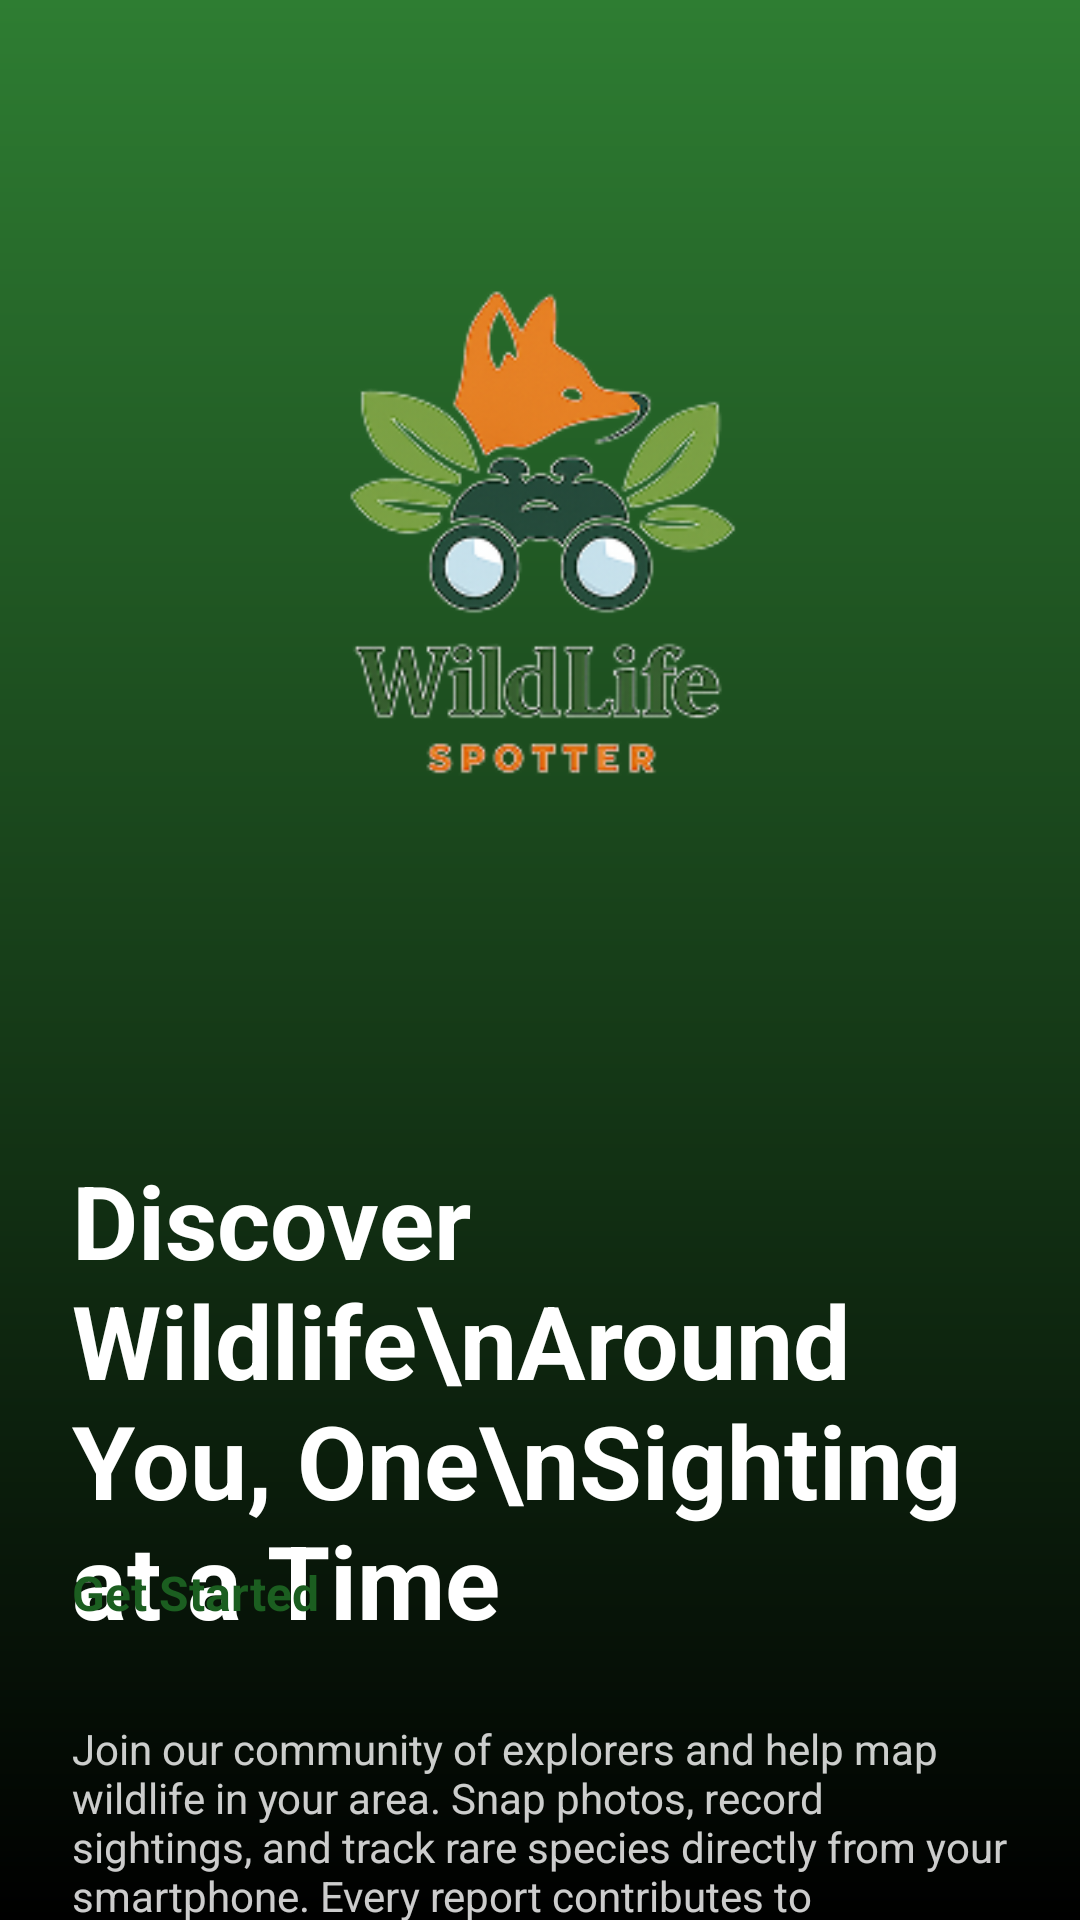

Here is an Android app screen rendered from its layout file. Give the layout XML and the strings, colors and styles it references.
<!-- AndroidManifest.xml: application theme Theme.WildLifeSpotter -->
<!-- res/layout/activity_welcome.xml -->
<?xml version="1.0" encoding="utf-8"?>
<androidx.constraintlayout.widget.ConstraintLayout
    xmlns:android="http://schemas.android.com/apk/res/android"
    xmlns:app="http://schemas.android.com/apk/res-auto"
    android:layout_width="match_parent"
    android:layout_height="match_parent">

    
    <View
        android:id="@+id/background"
        android:layout_width="0dp"
        android:layout_height="0dp"
        android:background="@drawable/bg_welcome_gradient"
        app:layout_constraintTop_toTopOf="parent"
        app:layout_constraintBottom_toBottomOf="parent"
        app:layout_constraintStart_toStartOf="parent"
        app:layout_constraintEnd_toEndOf="parent"/>

    <androidx.constraintlayout.widget.Guideline
        android:id="@+id/centerGuide"
        android:orientation="horizontal"
        android:layout_height="0dp"
        android:layout_width="0dp" />

    
    <ImageView
        android:id="@+id/logoImage"
        android:layout_width="240dp"
        android:layout_height="240dp"
        android:src="@drawable/logo"
        android:contentDescription="WildLife Spotter logo"
        android:layout_marginTop="64dp"
        app:layout_constraintTop_toTopOf="parent"
        app:layout_constraintStart_toStartOf="parent"
        app:layout_constraintEnd_toEndOf="parent"/>


    
    <TextView
        android:id="@+id/titleText"
        android:layout_width="0dp"
        android:layout_height="wrap_content"
        android:text="Discover Wildlife\nAround You, One\nSighting at a Time"
        android:textColor="@android:color/white"
        android:textSize="34sp"
        android:textStyle="bold"
        android:layout_marginStart="24dp"
        android:layout_marginEnd="24dp"
        app:layout_constraintTop_toBottomOf="@id/logoImage"
        app:layout_constraintStart_toStartOf="parent"
        app:layout_constraintEnd_toEndOf="parent"
        android:layout_marginTop="80dp"/>

    
    <TextView
        android:id="@+id/descriptionText"
        android:layout_width="0dp"
        android:layout_height="wrap_content"
        android:text="Join our community of explorers and help map wildlife in your area. Snap photos, record sightings, and track rare species directly from your smartphone. Every report contributes to protecting nature and supporting research."
        android:textColor="#CCFFFFFF"
        android:textSize="14sp"
        android:layout_marginStart="24dp"
        android:layout_marginEnd="24dp"
        android:layout_marginTop="24dp"
        app:layout_constraintTop_toBottomOf="@id/titleText"
        app:layout_constraintStart_toStartOf="parent"
        app:layout_constraintEnd_toEndOf="parent"/>

    
    <Button
        android:id="@+id/getStartedButton"
        android:layout_width="0dp"
        android:layout_height="56dp"
        android:text="Get Started"
        android:textAllCaps="false"
        android:textSize="16sp"
        android:textStyle="bold"
        android:backgroundTint="#E5E5E5"
        android:textColor="#1B5E20"
        android:layout_marginStart="24dp"
        android:layout_marginEnd="24dp"
        android:layout_marginBottom="64dp"
        app:cornerRadius="28dp"
        app:layout_constraintBottom_toBottomOf="parent"
        app:layout_constraintStart_toStartOf="parent"
        app:layout_constraintEnd_toEndOf="parent"/>

</androidx.constraintlayout.widget.ConstraintLayout>
<!-- resources referenced by this layout -->
<resources>
  <!-- drawable bg_welcome_gradient (drawable) -->
  <?xml version="1.0" encoding="utf-8"?>
  <shape xmlns:android="http://schemas.android.com/apk/res/android">
  
      <gradient
          android:startColor="#2E7D32"
          android:endColor="#000000"
          android:angle="270"/>
  
  </shape>
  <!-- drawable logo: png bitmap (drawable, 40397 bytes) -->
</resources>
